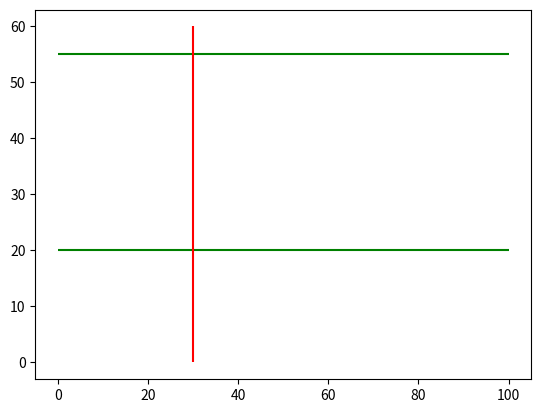

Here is the Python script that generated this plot:
#!/usr/bin/python
# -*- coding: UTF-8 -*-
import matplotlib.pyplot as plt

# 生成画布
fig = plt.figure()

#生成子图
ax = fig.add_subplot(111)

ax.hlines(y=55, xmin=0, xmax=100,colors='green')
ax.hlines(y=20, xmin=0, xmax=100,colors='green')

ax.vlines(x=30, ymin=0, ymax=60,colors='red')

plt.show()
